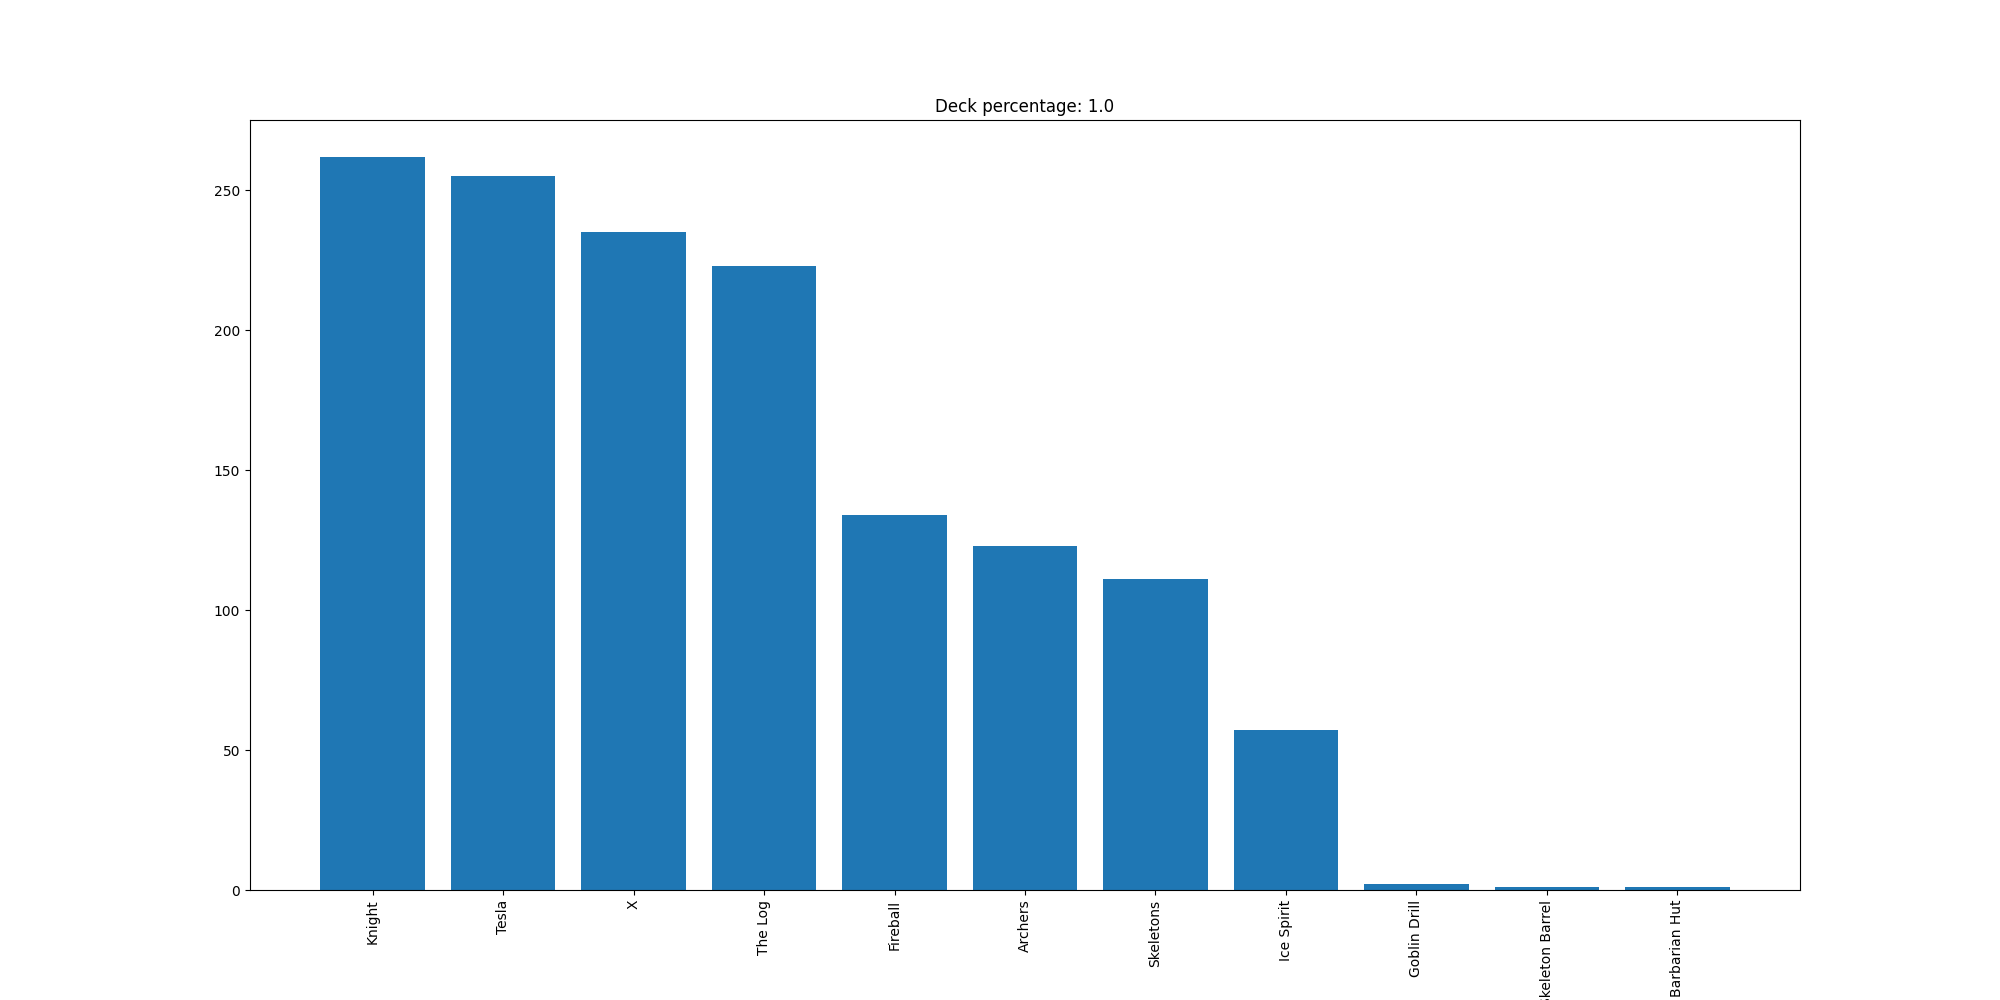

The file beside this chart, header and first rows:
Knight, 262
Tesla, 255
X, 235
The Log, 223
Fireball, 134
Archers, 123
Skeletons, 111
Ice Spirit, 57
Goblin Drill, 2
Skeleton Barrel, 1
Barbarian Hut, 1
